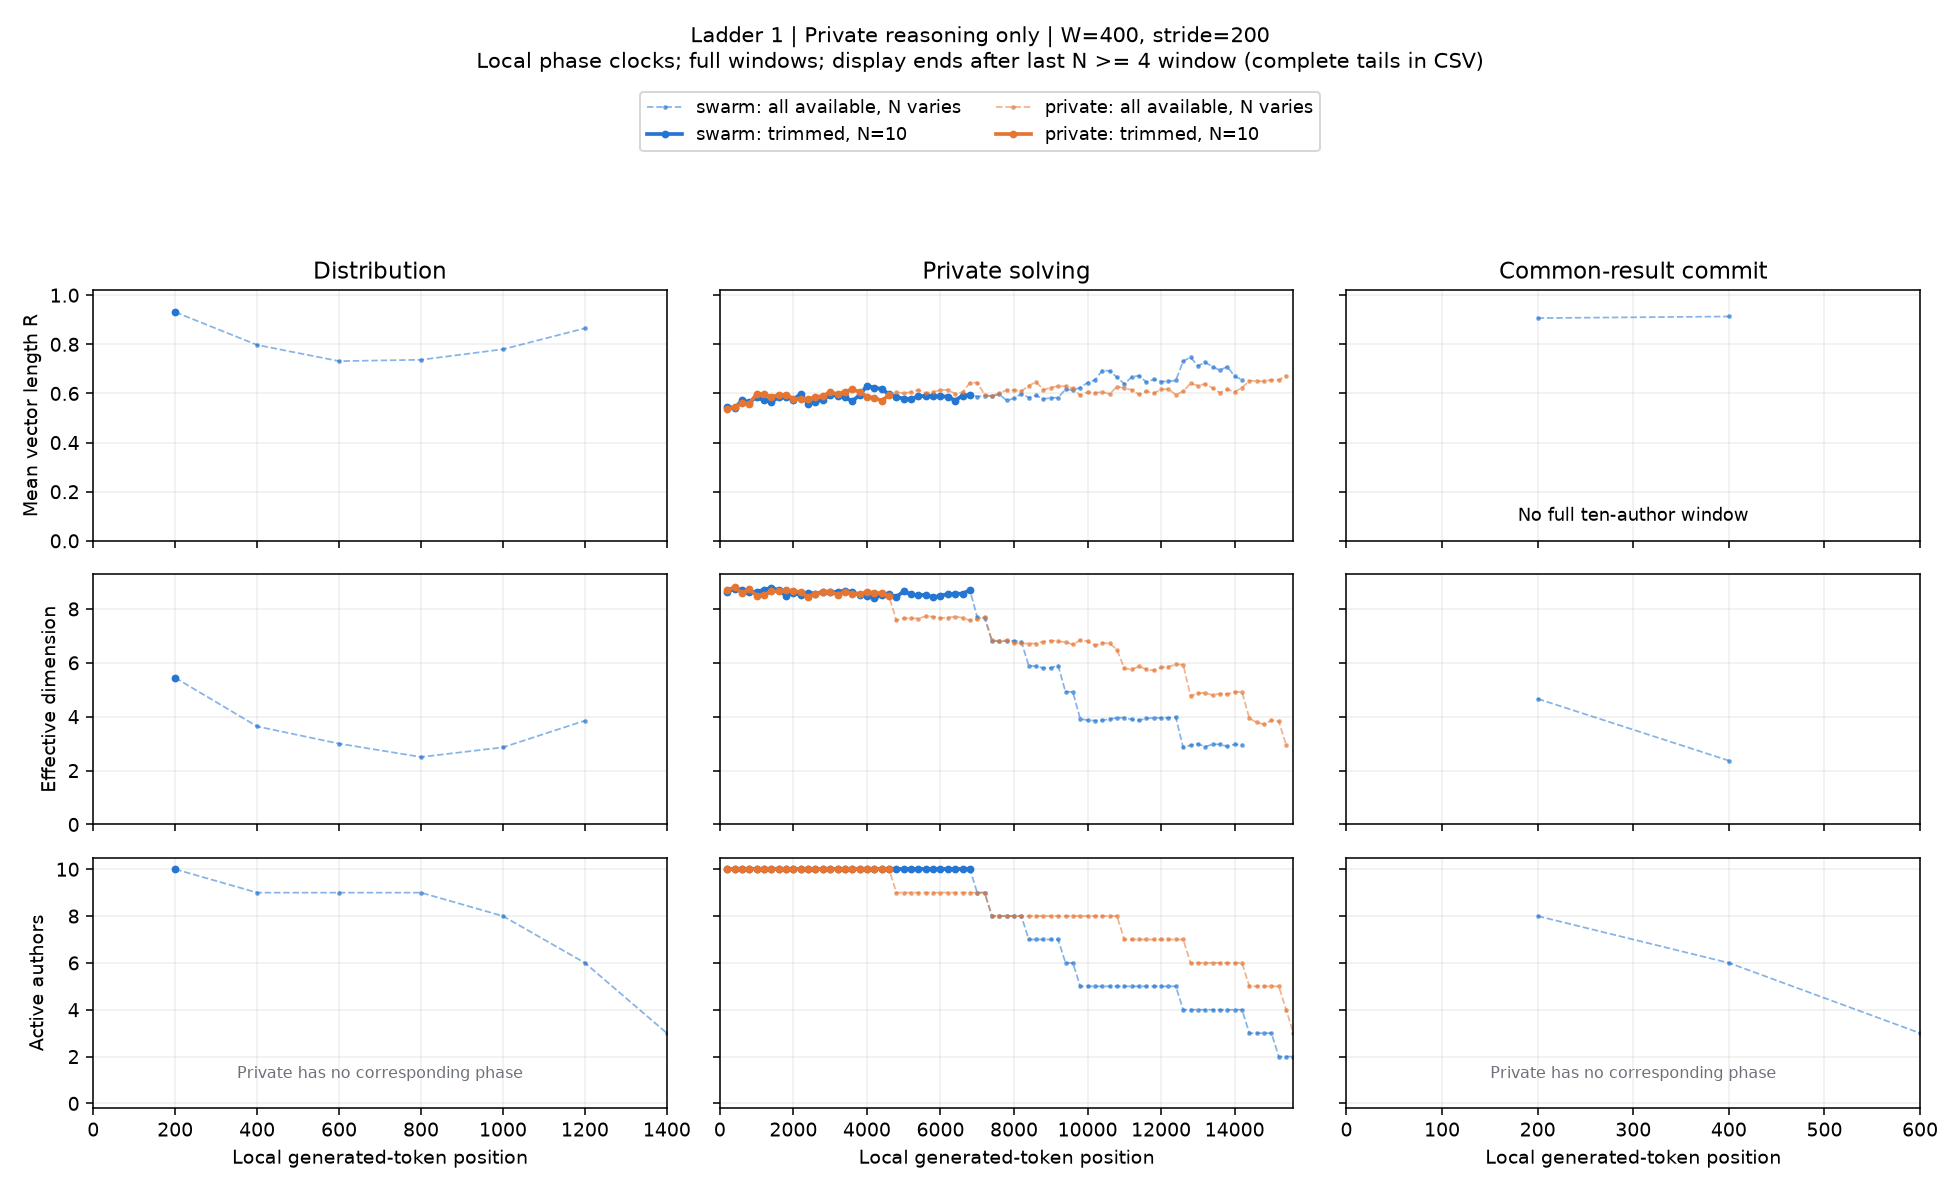

Values plotted in this chart, from the file beside it:
condition, start, x, n_active, agents, R, eff_dim, pair_cosine, matched_drift, n_matched, rung, channel, width, phase, mode
swarm, 0, 200.0, 10, 1,2,3,4,5,6,7,8,9,10, 0.931, 5.445, 0.852, nan, 0, 1, reasoning, 400, negotiation, available
swarm, 200, 400.0, 9, 1,3,4,5,6,7,8,9,10, 0.7974, 3.639, 0.5903, 0.2126, 9, 1, reasoning, 400, negotiation, available
swarm, 400, 600.0, 9, 1,3,4,5,6,7,8,9,10, 0.7316, 3, 0.4771, 0.2231, 9, 1, reasoning, 400, negotiation, available
swarm, 600, 800.0, 9, 1,3,4,5,6,7,8,9,10, 0.7371, 2.504, 0.4862, 0.1882, 9, 1, reasoning, 400, negotiation, available
swarm, 800, 1000, 8, 1,3,4,6,7,8,9,10, 0.7798, 2.863, 0.5521, 0.2163, 8, 1, reasoning, 400, negotiation, available
swarm, 1000, 1200, 6, 3,4,6,7,8,9, 0.8653, 3.854, 0.6985, 0.2899, 6, 1, reasoning, 400, negotiation, available
swarm, 1200, 1400, 3, 3,6,7, nan, nan, nan, nan, 3, 1, reasoning, 400, negotiation, available
swarm, 1400, 1600, 2, 6,7, nan, nan, nan, nan, 2, 1, reasoning, 400, negotiation, available
swarm, 1600, 1800, 2, 6,7, nan, nan, nan, nan, 2, 1, reasoning, 400, negotiation, available
swarm, 1800, 2000, 2, 6,7, nan, nan, nan, nan, 2, 1, reasoning, 400, negotiation, available
swarm, 2000, 2200, 2, 6,7, nan, nan, nan, nan, 2, 1, reasoning, 400, negotiation, available
swarm, 2200, 2400, 2, 6,7, nan, nan, nan, nan, 2, 1, reasoning, 400, negotiation, available
swarm, 2400, 2600, 2, 6,7, nan, nan, nan, nan, 2, 1, reasoning, 400, negotiation, available
swarm, 2600, 2800, 2, 6,7, nan, nan, nan, nan, 2, 1, reasoning, 400, negotiation, available
swarm, 2800, 3000, 2, 6,7, nan, nan, nan, nan, 2, 1, reasoning, 400, negotiation, available
swarm, 3000, 3200, 2, 6,7, nan, nan, nan, nan, 2, 1, reasoning, 400, negotiation, available
swarm, 3200, 3400, 2, 6,7, nan, nan, nan, nan, 2, 1, reasoning, 400, negotiation, available
swarm, 3400, 3600, 1, 6, nan, nan, nan, nan, 1, 1, reasoning, 400, negotiation, available
swarm, 3600, 3800, 1, 6, nan, nan, nan, nan, 1, 1, reasoning, 400, negotiation, available
swarm, 3800, 4000, 1, 6, nan, nan, nan, nan, 1, 1, reasoning, 400, negotiation, available
swarm, 4000, 4200, 1, 6, nan, nan, nan, nan, 1, 1, reasoning, 400, negotiation, available
swarm, 4200, 4400, 1, 6, nan, nan, nan, nan, 1, 1, reasoning, 400, negotiation, available
swarm, 4400, 4600, 1, 6, nan, nan, nan, nan, 1, 1, reasoning, 400, negotiation, available
swarm, 4600, 4800, 1, 6, nan, nan, nan, nan, 1, 1, reasoning, 400, negotiation, available
swarm, 4800, 5000, 1, 6, nan, nan, nan, nan, 1, 1, reasoning, 400, negotiation, available
swarm, 5000, 5200, 1, 6, nan, nan, nan, nan, 1, 1, reasoning, 400, negotiation, available
swarm, 5200, 5400, 1, 6, nan, nan, nan, nan, 1, 1, reasoning, 400, negotiation, available
swarm, 5400, 5600, 1, 6, nan, nan, nan, nan, 1, 1, reasoning, 400, negotiation, available
swarm, 5600, 5800, 1, 6, nan, nan, nan, nan, 1, 1, reasoning, 400, negotiation, available
swarm, 5800, 6000, 1, 6, nan, nan, nan, nan, 1, 1, reasoning, 400, negotiation, available
swarm, 6000, 6200, 1, 6, nan, nan, nan, nan, 1, 1, reasoning, 400, negotiation, available
swarm, 6200, 6400, 1, 6, nan, nan, nan, nan, 1, 1, reasoning, 400, negotiation, available
swarm, 6400, 6600, 1, 6, nan, nan, nan, nan, 1, 1, reasoning, 400, negotiation, available
swarm, 6600, 6800, 1, 6, nan, nan, nan, nan, 1, 1, reasoning, 400, negotiation, available
swarm, 6800, 7000, 1, 6, nan, nan, nan, nan, 1, 1, reasoning, 400, negotiation, available
swarm, 7000, 7200, 1, 6, nan, nan, nan, nan, 1, 1, reasoning, 400, negotiation, available
swarm, 7200, 7400, 1, 6, nan, nan, nan, nan, 1, 1, reasoning, 400, negotiation, available
swarm, 7400, 7600, 1, 6, nan, nan, nan, nan, 1, 1, reasoning, 400, negotiation, available
swarm, 7600, 7800, 1, 6, nan, nan, nan, nan, 1, 1, reasoning, 400, negotiation, available
swarm, 7800, 8000, 1, 6, nan, nan, nan, nan, 1, 1, reasoning, 400, negotiation, available
swarm, 8000, 8200, 1, 6, nan, nan, nan, nan, 1, 1, reasoning, 400, negotiation, available
swarm, 8200, 8400, 1, 6, nan, nan, nan, nan, 1, 1, reasoning, 400, negotiation, available
swarm, 8400, 8600, 1, 6, nan, nan, nan, nan, 1, 1, reasoning, 400, negotiation, available
swarm, 8600, 8800, 1, 6, nan, nan, nan, nan, 1, 1, reasoning, 400, negotiation, available
swarm, 8800, 9000, 1, 6, nan, nan, nan, nan, 1, 1, reasoning, 400, negotiation, available
swarm, 9000, 9200, 1, 6, nan, nan, nan, nan, 1, 1, reasoning, 400, negotiation, available
swarm, 9200, 9400, 1, 6, nan, nan, nan, nan, 1, 1, reasoning, 400, negotiation, available
swarm, 9400, 9600, 1, 6, nan, nan, nan, nan, 1, 1, reasoning, 400, negotiation, available
swarm, 9600, 9800, 1, 6, nan, nan, nan, nan, 1, 1, reasoning, 400, negotiation, available
swarm, 9800, 10000, 1, 6, nan, nan, nan, nan, 1, 1, reasoning, 400, negotiation, available
swarm, 10000, 10200, 1, 6, nan, nan, nan, nan, 1, 1, reasoning, 400, negotiation, available
swarm, 10200, 10400, 1, 6, nan, nan, nan, nan, 1, 1, reasoning, 400, negotiation, available
swarm, 10400, 10600, 1, 6, nan, nan, nan, nan, 1, 1, reasoning, 400, negotiation, available
swarm, 10600, 10800, 1, 6, nan, nan, nan, nan, 1, 1, reasoning, 400, negotiation, available
swarm, 10800, 11000, 1, 6, nan, nan, nan, nan, 1, 1, reasoning, 400, negotiation, available
swarm, 11000, 11200, 1, 6, nan, nan, nan, nan, 1, 1, reasoning, 400, negotiation, available
swarm, 11200, 11400, 1, 6, nan, nan, nan, nan, 1, 1, reasoning, 400, negotiation, available
swarm, 11400, 11600, 1, 6, nan, nan, nan, nan, 1, 1, reasoning, 400, negotiation, available
swarm, 11600, 11800, 1, 6, nan, nan, nan, nan, 1, 1, reasoning, 400, negotiation, available
swarm, 11800, 12000, 1, 6, nan, nan, nan, nan, 1, 1, reasoning, 400, negotiation, available
... 546 more rows
